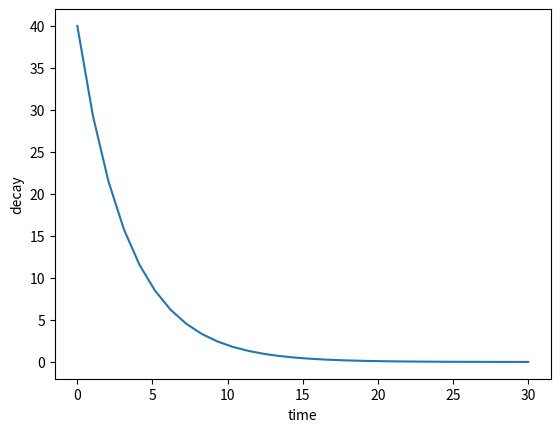

Python code for this plot:
from scipy.integrate import solve_ivp
import numpy as np
import matplotlib.pyplot as plt 


# class ExponentialDecay takes in const a 
class ExponentialDecay:
    def __init__(self, a):
        self.a = a

    # solve method using solve_ivp from scipy.integrate library, returning t and u as arrays
    def solve(self, u0, T, dt):
        sol = solve_ivp(self, [0, T], (u0,), t_eval=np.linspace(0,T,round(T/dt)), max_step=dt)
        t = sol.t
        u = sol.y[0]
        return t, u

    # returns an ODE with parameters t and u when called
    def __call__(self, t, u):
        return -self.a*u


if __name__ == "__main__":
    # some random parameters:
    a = 0.3
    T = 30
    dt = 1.0
    u0 = 40.0

    # calling class and solve
    decay_model = ExponentialDecay(a)
    t, u = decay_model.solve(u0, T, dt)

    plt.plot(t, u)
    plt.xlabel('time')
    plt.ylabel('decay')
    plt.show()
